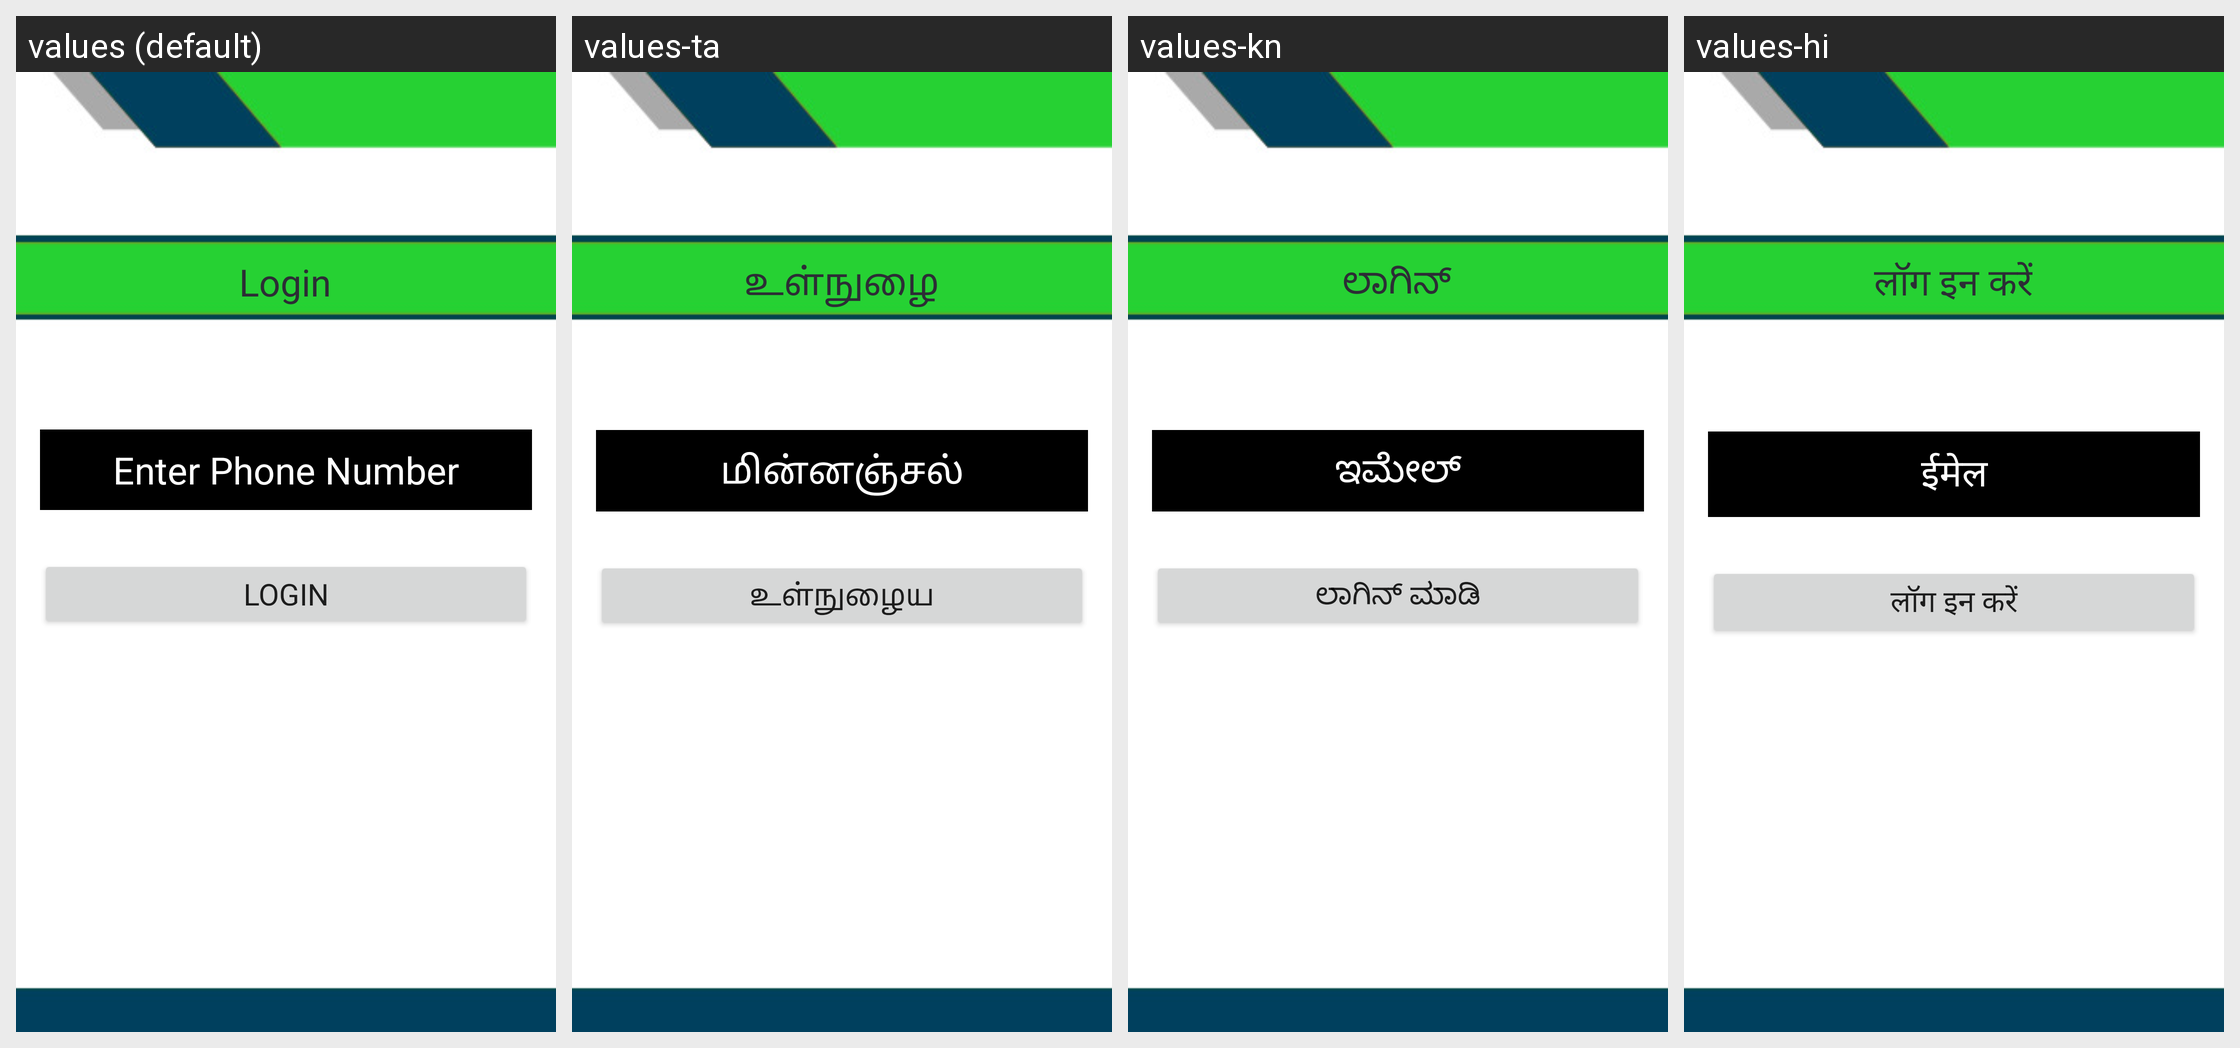

Here is an Android app screen in its default locale and in the app's own translations. Write out the translated-string differences for the strings that appear on this screen.
Android screen res/layout/activity_login.xml rendered under 4 locales, left to right: values (default), values-ta, values-kn, values-hi. Device: Nexus 5 (rendered at 1080×1920; each locale shown at half size, 540×960, under a caption strip naming it); theme AppTheme.
Strings drawn on this screen, with the default value and each locale's value (text and hints the layout hard-codes, and strings that could not be matched under every locale, appear in the picture but are not listed):

login_login
  values: Login
  values-ta: உள்நுழைய
  values-kn: ಲಾಗಿನ್ ಮಾಡಿ
  values-hi: लॉग इन करें

login_email
  values: Enter Phone Number
  values-ta: மின்னஞ்சல்
  values-kn: ಇಮೇಲ್
  values-hi: ईमेल

login_heading
  values: Login
  values-ta: உள்நுழை
  values-kn: ಲಾಗಿನ್
  values-hi: लॉग इन करें
